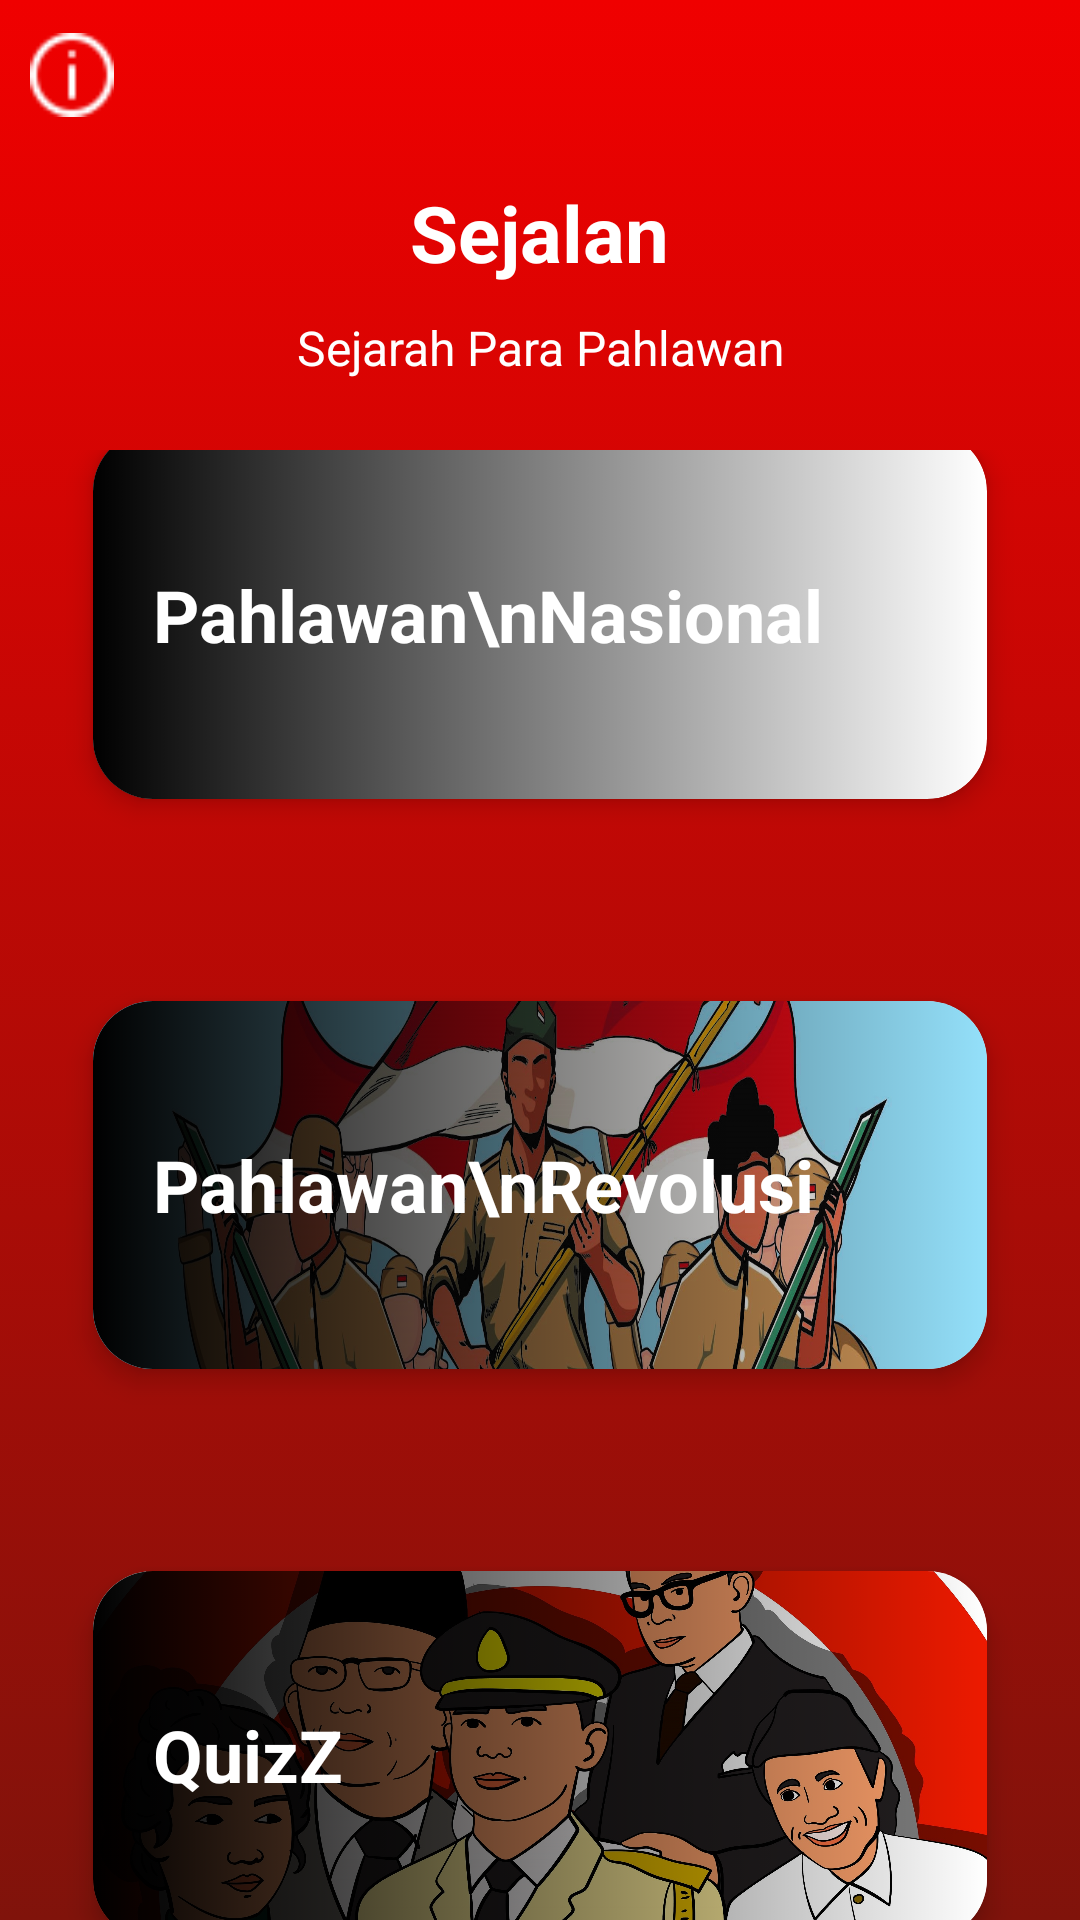

Reconstruct the res/layout file that produces this screen, plus the resources it refers to.
<!-- AndroidManifest.xml: application theme Theme.Sejalan -->
<!-- res/layout/activity_menu.xml -->
<?xml version="1.0" encoding="utf-8"?>
<androidx.constraintlayout.widget.ConstraintLayout
    xmlns:android="http://schemas.android.com/apk/res/android"
    xmlns:app="http://schemas.android.com/apk/res-auto"
    xmlns:tools="http://schemas.android.com/tools"
    android:layout_width="match_parent"
    android:layout_height="match_parent"
    android:background="@drawable/gradient_background">

     <androidx.appcompat.widget.LinearLayoutCompat
         android:layout_width="wrap_content"
         android:layout_height="wrap_content"
         android:orientation="horizontal"
         tools:ignore="MissingConstraints">

          <androidx.appcompat.widget.AppCompatImageView
              android:onClick="btnInfo"
              android:layout_width="28dp"
              android:layout_height="28dp"
              android:layout_marginTop="11dp"
              android:layout_marginLeft="10dp"
              app:srcCompat="@drawable/ic_info"/>

          <androidx.appcompat.widget.AppCompatImageView
              android:onClick="btnLogout"
              android:layout_width="30dp"
              android:layout_height="30dp"
              android:layout_marginTop="10dp"
              android:layout_marginLeft="335dp"
              app:srcCompat="@drawable/ic_power_off"/>

     </androidx.appcompat.widget.LinearLayoutCompat>

     <androidx.appcompat.widget.LinearLayoutCompat
         android:id="@+id/layoutHeader"
         android:layout_width="match_parent"
         android:layout_height="wrap_content"
         android:layout_marginTop="30dp"
         android:orientation="vertical"
         app:layout_constraintEnd_toEndOf="parent"
         app:layout_constraintStart_toStartOf="parent"
         app:layout_constraintTop_toBottomOf="parent"
         app:layout_constraintTop_toTopOf="parent">

          <androidx.appcompat.widget.AppCompatTextView
              android:layout_width="wrap_content"
              android:layout_height="wrap_content"
              android:layout_gravity="center"
              android:text="Sejalan"
              android:textColor="@color/white"
              android:textSize="26sp"
              android:textStyle="bold"
              android:layout_marginTop="30dp"/>

          <androidx.appcompat.widget.AppCompatTextView
              android:layout_width="wrap_content"
              android:layout_height="wrap_content"
              android:layout_gravity="center"
              android:layout_marginStart="20dp"
              android:layout_marginTop="10dp"
              android:layout_marginEnd="20dp"
              android:gravity="center"
              android:text="Sejarah Para Pahlawan"
              android:textColor="@color/white"
              android:textSize="16sp"/>

     </androidx.appcompat.widget.LinearLayoutCompat>

     <androidx.appcompat.widget.LinearLayoutCompat
         android:layout_height="match_parent"
         android:layout_width="match_parent"
         android:layout_marginTop="150dp"
         android:gravity="center"
         android:orientation="vertical">

          <androidx.cardview.widget.CardView
              android:id="@+id/cvPNasional"
              android:layout_width="match_parent"
              android:layout_height="150dp"
              android:layout_margin="20dp"
              app:cardCornerRadius="20dp"
              app:cardElevation="5dp"
              app:cardUseCompatPadding="true">

               <androidx.appcompat.widget.LinearLayoutCompat
                   android:onClick="btnPNasional"
                   android:layout_height="match_parent"
                   android:layout_width="match_parent"
                   android:elevation="1dp"
                   android:orientation="horizontal">

                    <androidx.appcompat.widget.AppCompatTextView
                        android:layout_width="0dp"
                        android:layout_height="wrap_content"
                        android:layout_gravity="center"
                        android:layout_marginStart="20dp"
                        android:layout_weight="1"
                        android:text="Pahlawan\nNasional"
                        android:textColor="@color/white"
                        android:textSize="24sp"
                        android:textStyle="bold"/>

               </androidx.appcompat.widget.LinearLayoutCompat>

               <androidx.appcompat.widget.AppCompatImageView
                   android:layout_width="match_parent"
                   android:layout_height="match_parent"
                   android:layout_marginTop="-30dp"
                   android:layout_marginBottom="-30dp"
                   android:adjustViewBounds="true"
                   android:scaleType="fitXY"
                   android:src="@drawable/ic_pnasional"/>

               <androidx.appcompat.widget.LinearLayoutCompat
                   android:layout_width="match_parent"
                   android:layout_height="match_parent"
                   android:background="@drawable/bg_overlay"
                   android:backgroundTint="@color/black"/>

          </androidx.cardview.widget.CardView>

          <androidx.cardview.widget.CardView
              android:id="@+id/cvPRevolusi"
              android:layout_width="match_parent"
              android:layout_height="150dp"
              android:layout_margin="20dp"
              app:cardCornerRadius="20dp"
              app:cardElevation="5dp"
              app:cardUseCompatPadding="true">

               <androidx.appcompat.widget.LinearLayoutCompat
                   android:onClick="btnPRevolusi"
                   android:layout_height="match_parent"
                   android:layout_width="match_parent"
                   android:elevation="1dp"
                   android:orientation="horizontal">

                    <androidx.appcompat.widget.AppCompatTextView
                        android:layout_width="0dp"
                        android:layout_height="wrap_content"
                        android:layout_gravity="center"
                        android:layout_marginStart="20dp"
                        android:layout_weight="1"
                        android:text="Pahlawan\nRevolusi"
                        android:textColor="@color/white"
                        android:textSize="24sp"
                        android:textStyle="bold"/>

               </androidx.appcompat.widget.LinearLayoutCompat>

               <androidx.appcompat.widget.AppCompatImageView
                   android:layout_width="match_parent"
                   android:layout_height="match_parent"
                   android:layout_marginTop="-30dp"
                   android:layout_marginBottom="-30dp"
                   android:adjustViewBounds="true"
                   android:scaleType="fitXY"
                   android:src="@drawable/ic_prevolusi"/>

               <androidx.appcompat.widget.LinearLayoutCompat
                   android:layout_width="match_parent"
                   android:layout_height="match_parent"
                   android:background="@drawable/bg_overlay"
                   android:backgroundTint="@color/black"/>

          </androidx.cardview.widget.CardView>

          <androidx.cardview.widget.CardView
              android:id="@+id/cvPKemerdekaan"
              android:layout_width="match_parent"
              android:layout_height="150dp"
              android:layout_margin="20dp"
              app:cardCornerRadius="20dp"
              app:cardElevation="5dp"
              app:cardUseCompatPadding="true">

               <androidx.appcompat.widget.LinearLayoutCompat
                   android:onClick="btnQuiz"
                   android:layout_height="match_parent"
                   android:layout_width="match_parent"
                   android:elevation="1dp"
                   android:orientation="horizontal">

                    <androidx.appcompat.widget.AppCompatTextView
                        android:layout_width="0dp"
                        android:layout_height="wrap_content"
                        android:layout_gravity="center"
                        android:layout_marginStart="20dp"
                        android:layout_weight="1"
                        android:text="QuizZ"
                        android:textColor="@color/white"
                        android:textSize="24sp"
                        android:textStyle="bold"/>

               </androidx.appcompat.widget.LinearLayoutCompat>

               <androidx.appcompat.widget.AppCompatImageView
                   android:layout_width="match_parent"
                   android:layout_height="match_parent"
                   android:layout_marginTop="-30dp"
                   android:layout_marginBottom="-30dp"
                   android:adjustViewBounds="true"
                   android:scaleType="fitXY"
                   android:src="@drawable/ic_pkemerdekaan"/>

               <androidx.appcompat.widget.LinearLayoutCompat
                   android:layout_width="match_parent"
                   android:layout_height="match_parent"
                   android:background="@drawable/bg_overlay"
                   android:backgroundTint="@color/black"/>

          </androidx.cardview.widget.CardView>

     </androidx.appcompat.widget.LinearLayoutCompat>

</androidx.constraintlayout.widget.ConstraintLayout>
<!-- resources referenced by this layout -->
<resources>
  <color name="black">#FF000000</color>
  <color name="white">#FFFFFFFF</color>
  <!-- drawable bg_overlay (drawable) -->
  <?xml version="1.0" encoding="utf-8"?>
  <selector xmlns:android="http://schemas.android.com/apk/res/android">
      <item>
          <shape>
              <gradient
                  android:angle="0"
                  android:startColor="@color/black"
                  android:endColor="@android:color/transparent"
                  android:type="linear"/>
          </shape>
      </item>
  </selector>
  <!-- drawable gradient_background (drawable) -->
  <?xml version="1.0" encoding="utf-8"?>
  <selector xmlns:android="http://schemas.android.com/apk/res/android">
      <item>
          <shape>
              <gradient
                  android:angle="90"
                  android:startColor="@color/red2"
                  android:endColor="@color/red"
                  android:type="linear"/>
          </shape>
      </item>
  </selector>
  <!-- drawable ic_info: png bitmap (drawable, 877 bytes) -->
  <!-- drawable ic_pkemerdekaan: jpg bitmap (drawable, 765309 bytes) -->
  <!-- drawable ic_power_off: png bitmap (drawable, 774 bytes) -->
  <!-- drawable ic_prevolusi: jpg bitmap (drawable, 641734 bytes) -->
  <style name="Theme.Sejalan" parent="Theme.MaterialComponents.DayNight.NoActionBar">
          
          <item name="colorPrimary">@color/purple_500</item>
          <item name="colorPrimaryVariant">@color/purple_700</item>
          <item name="colorOnPrimary">@color/white</item>
          
          <item name="colorSecondary">@color/teal_200</item>
          <item name="colorSecondaryVariant">@color/teal_700</item>
          <item name="colorOnSecondary">@color/black</item>
          
          <item name="android:statusBarColor">?attr/colorPrimaryVariant</item>
          
      </style>
  <color name="red2">#80130B</color>
  <color name="red">#F00000</color>
  <color name="purple_500">#FF6200EE</color>
  <color name="purple_700">#FF3700B3</color>
  <color name="teal_200">#FF03DAC5</color>
  <color name="teal_700">#FF018786</color>
</resources>
